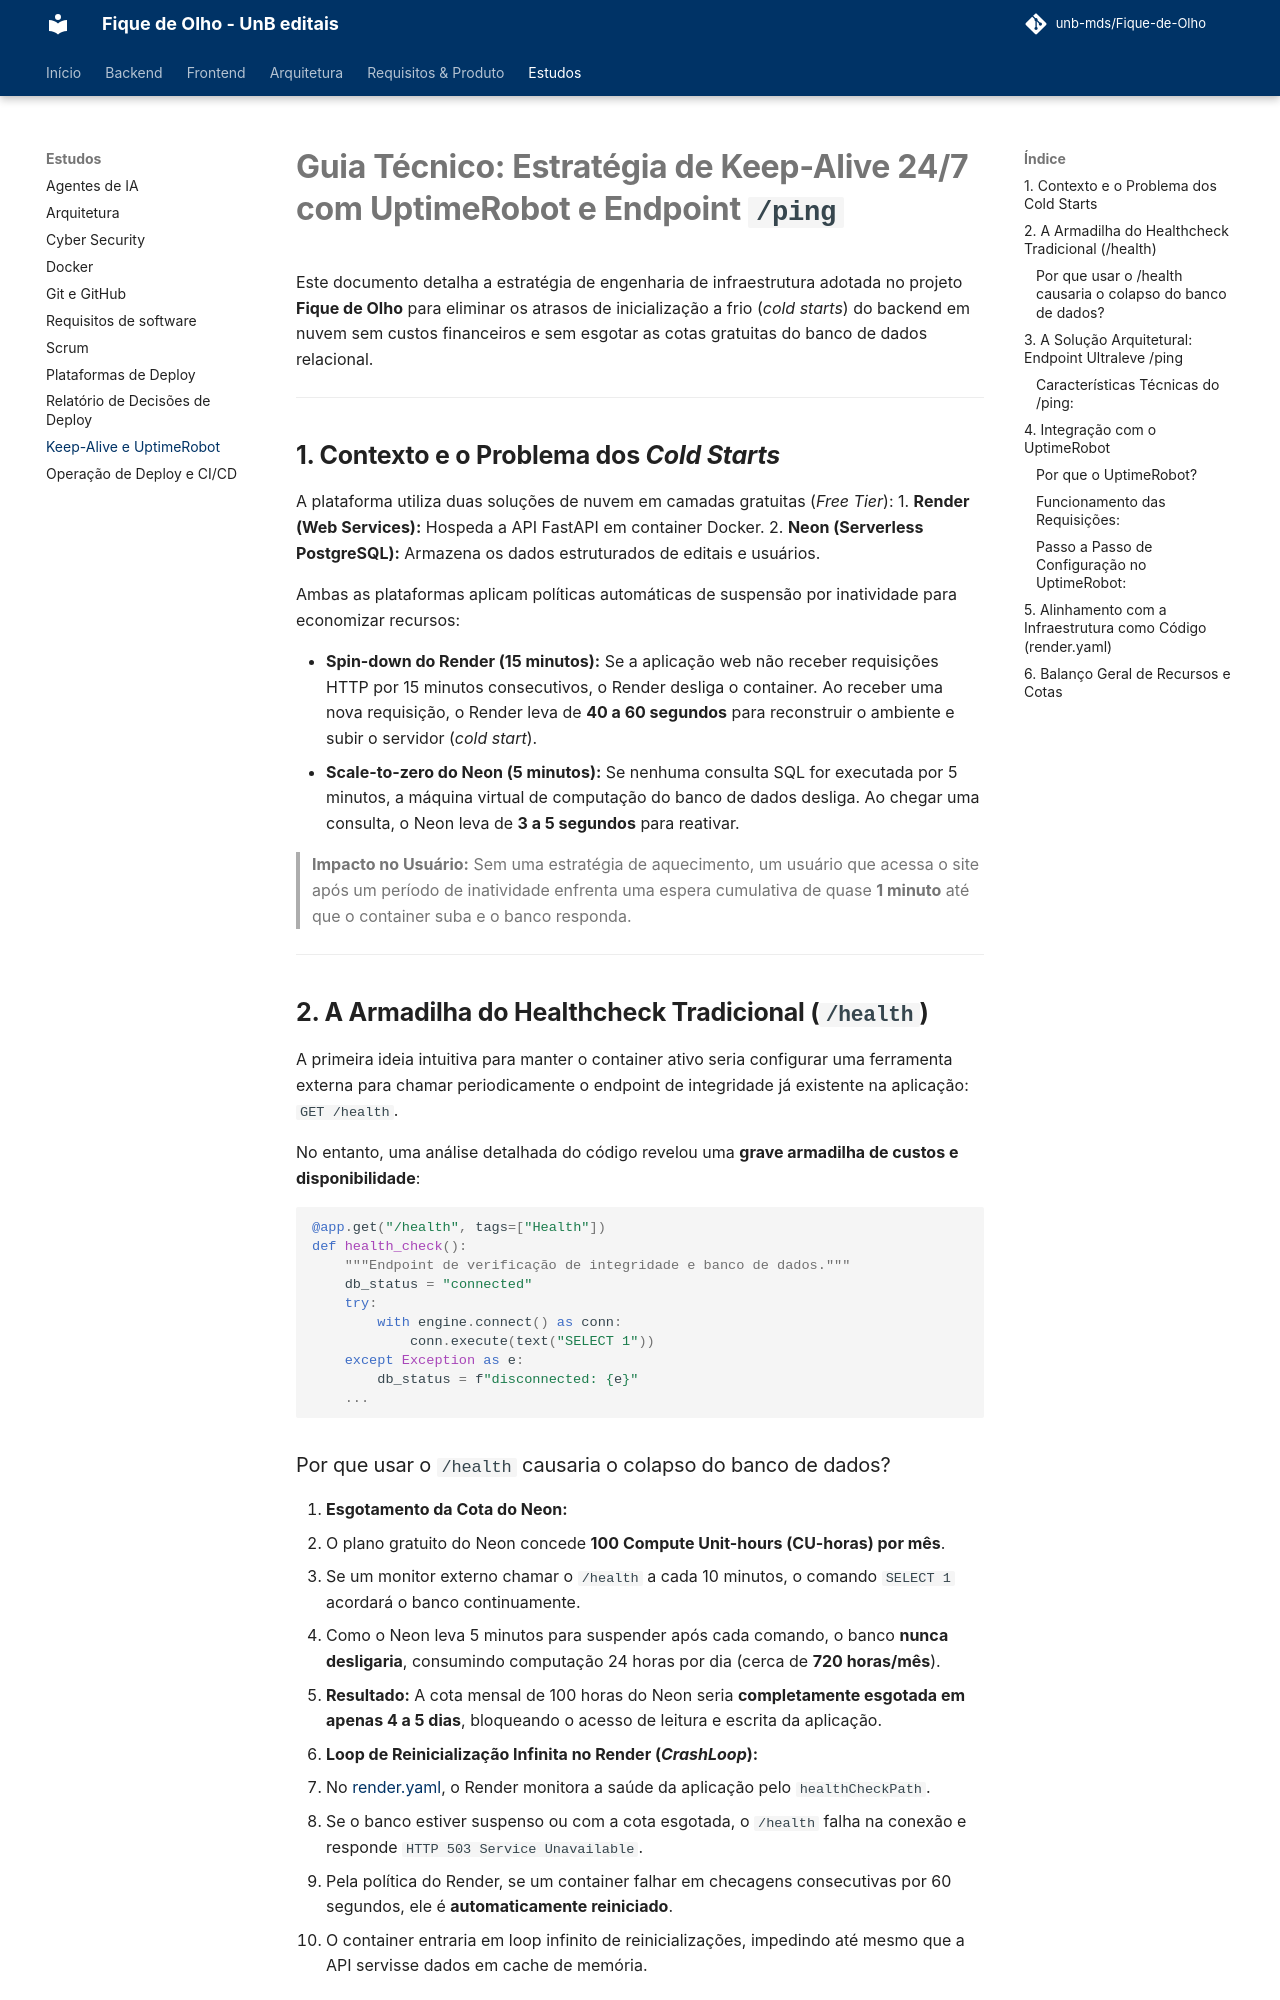

repository: unb-mds/Fique-de-Olho · page: Estudos/guia_keep_awake_uptimerobot_e_ping/index.html · generator: mkdocs

# Guia Técnico: Estratégia de Keep-Alive 24/7 com UptimeRobot e Endpoint `/ping`

Este documento detalha a estratégia de engenharia de infraestrutura adotada no projeto **Fique de Olho** para eliminar os atrasos de inicialização a frio (*cold starts*) do backend em nuvem sem custos financeiros e sem esgotar as cotas gratuitas do banco de dados relacional.

---

## 1. Contexto e o Problema dos *Cold Starts*

A plataforma utiliza duas soluções de nuvem em camadas gratuitas (*Free Tier*):
1. **Render (Web Services):** Hospeda a API FastAPI em container Docker.
2. **Neon (Serverless PostgreSQL):** Armazena os dados estruturados de editais e usuários.

Ambas as plataformas aplicam políticas automáticas de suspensão por inatividade para economizar recursos:

* **Spin-down do Render (15 minutos):** Se a aplicação web não receber requisições HTTP por 15 minutos consecutivos, o Render desliga o container. Ao receber uma nova requisição, o Render leva de **40 a 60 segundos** para reconstruir o ambiente e subir o servidor (*cold start*).
* **Scale-to-zero do Neon (5 minutos):** Se nenhuma consulta SQL for executada por 5 minutos, a máquina virtual de computação do banco de dados desliga. Ao chegar uma consulta, o Neon leva de **3 a 5 segundos** para reativar.

> **Impacto no Usuário:** Sem uma estratégia de aquecimento, um usuário que acessa o site após um período de inatividade enfrenta uma espera cumulativa de quase **1 minuto** até que o container suba e o banco responda.

---

## 2. A Armadilha do Healthcheck Tradicional (`/health`)

A primeira ideia intuitiva para manter o container ativo seria configurar uma ferramenta externa para chamar periodicamente o endpoint de integridade já existente na aplicação: `GET /health`.

No entanto, uma análise detalhada do código revelou uma **grave armadilha de custos e disponibilidade**:

```python
@app.get("/health", tags=["Health"])
def health_check():
    """Endpoint de verificação de integridade e banco de dados."""
    db_status = "connected"
    try:
        with engine.connect() as conn:
            conn.execute(text("SELECT 1"))
    except Exception as e:
        db_status = f"disconnected: {e}"
    ...
```
